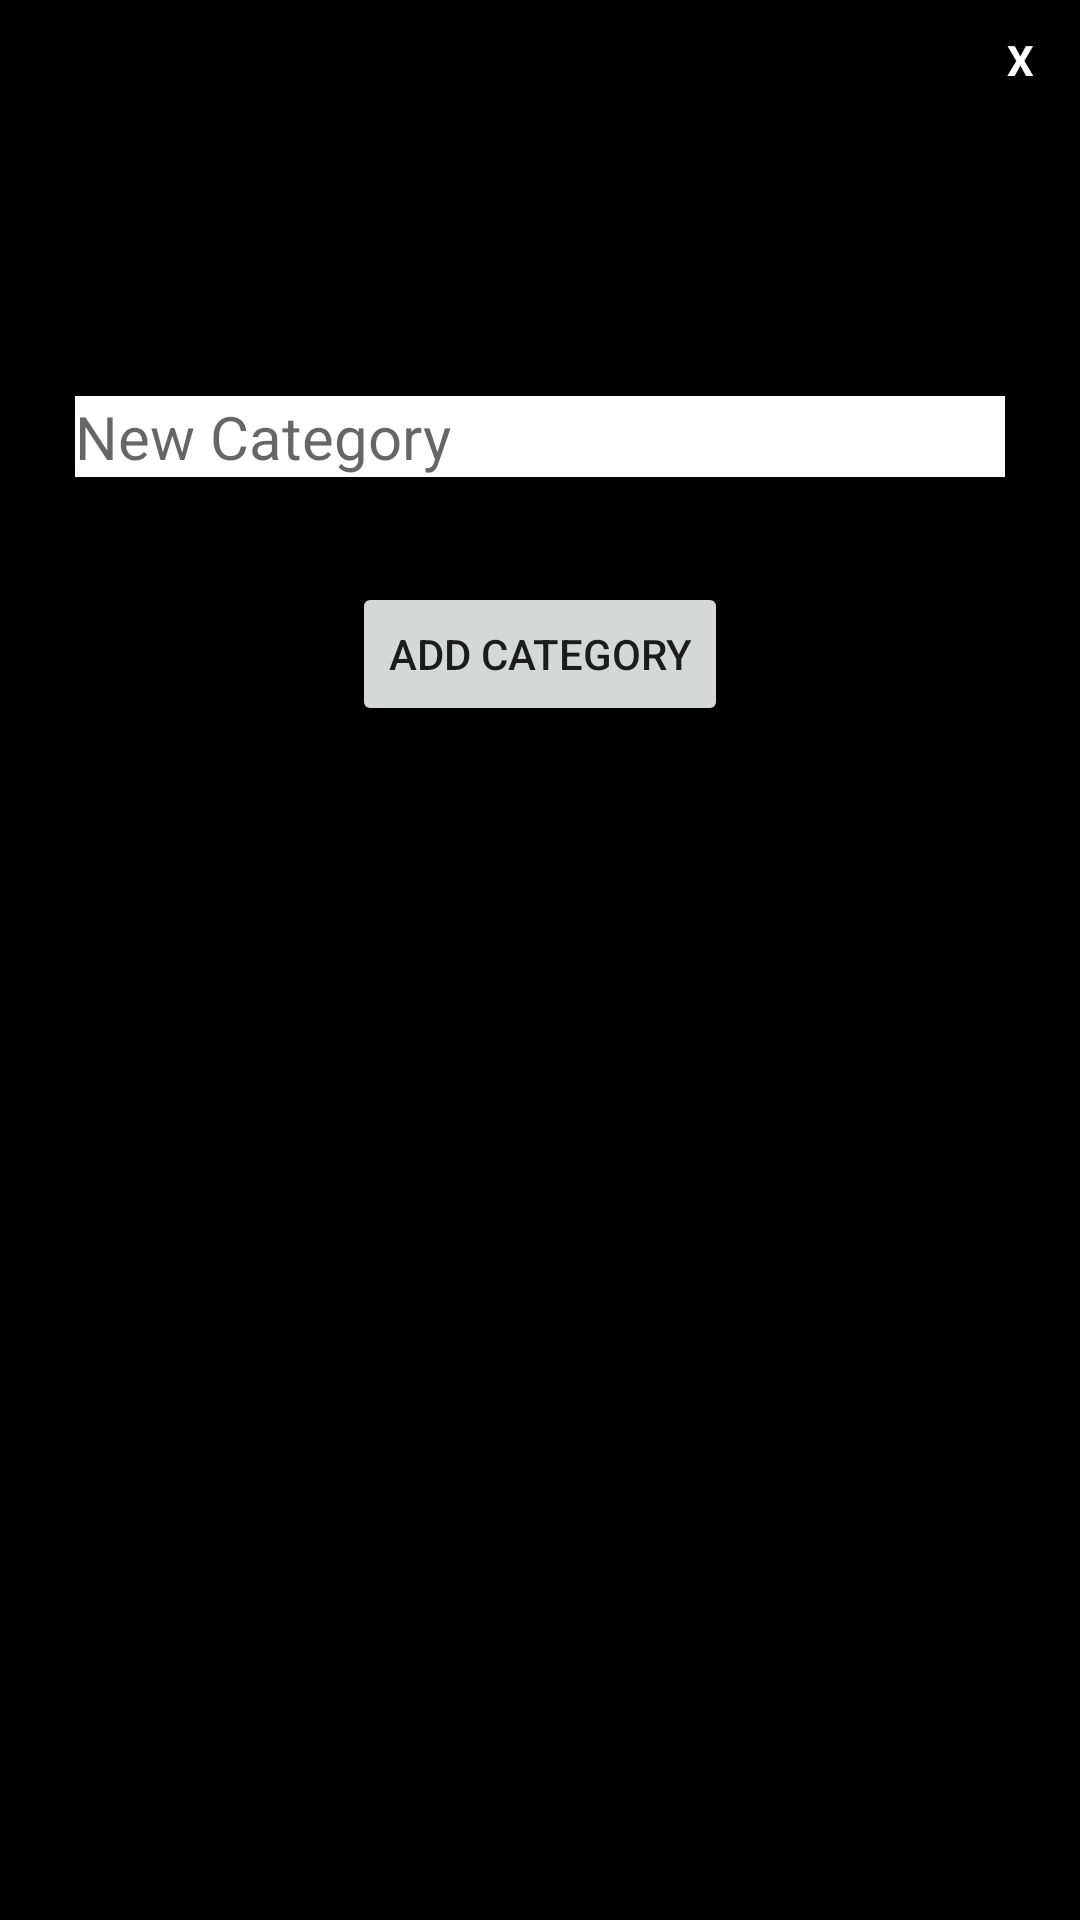

Reconstruct the res/layout file that produces this screen, plus the resources it refers to.
<!-- AndroidManifest.xml: application theme AppTheme -->
<!-- res/layout/category_popup.xml -->
<?xml version="1.0" encoding="utf-8"?>
<LinearLayout xmlns:android="http://schemas.android.com/apk/res/android"
    android:layout_width="300dp"
    android:layout_height="300dp"
    android:layout_gravity="center"
    android:background="@color/black"
    android:orientation="vertical"
    android:padding="5dp">

    <TextView
        android:id="@+id/close_txt"
        android:layout_width="30dp"
        android:layout_height="30dp"
        android:layout_gravity="end"
        android:background="@drawable/circlebackground"
        android:gravity="center"
        android:text="X"
        android:textColor="@color/white"
        android:textStyle="bold" />

    <LinearLayout
        android:layout_width="match_parent"
        android:layout_height="wrap_content"
        android:orientation="vertical">


        <TextView
            android:id="@+id/section_label"
            android:layout_width="match_parent"
            android:layout_height="wrap_content"
            android:layout_marginStart="20dp"
            android:layout_marginTop="35dp"
            android:layout_marginEnd="20dp"
            android:gravity="center"
            android:textColor="@color/white"
            android:textSize="20dp" />


        <EditText
            android:id="@+id/new_category_name"
            android:layout_width="match_parent"
            android:layout_height="wrap_content"
            android:layout_marginStart="20dp"
            android:layout_marginTop="35dp"
            android:layout_marginEnd="20dp"
            android:background="@color/white"
            android:ems="10"
            android:hint="New Category"
            android:inputType="textPersonName"
            android:textColor="@color/black"
            android:textSize="20sp" />

        <Button
            android:id="@+id/btn_add_category"
            android:layout_width="wrap_content"
            android:layout_height="wrap_content"
            android:layout_gravity="center"
            android:layout_marginTop="35dp"
            android:gravity="center"
            android:text="Add Category" />
    </LinearLayout>
</LinearLayout>
<!-- resources referenced by this layout -->
<resources>
  <style name="AppTheme" parent="Theme.AppCompat.Light.DarkActionBar">
          
          <item name="colorPrimary">@color/colorPrimary</item>
          <item name="colorPrimaryDark">@color/colorPrimaryDark</item>
          <item name="colorAccent">@color/colorAccent</item>
      </style>
  <!-- not gathered from this repository: default colours our renderer supplied (Android Studio template values) -->
  <color name="black">#FF000000</color>
  <color name="white">#FFFFFFFF</color>
  <color name="colorPrimary">#FF6200EE</color>
  <color name="colorPrimaryDark">#FF3700B3</color>
  <color name="colorAccent">#FF03DAC5</color>
</resources>
